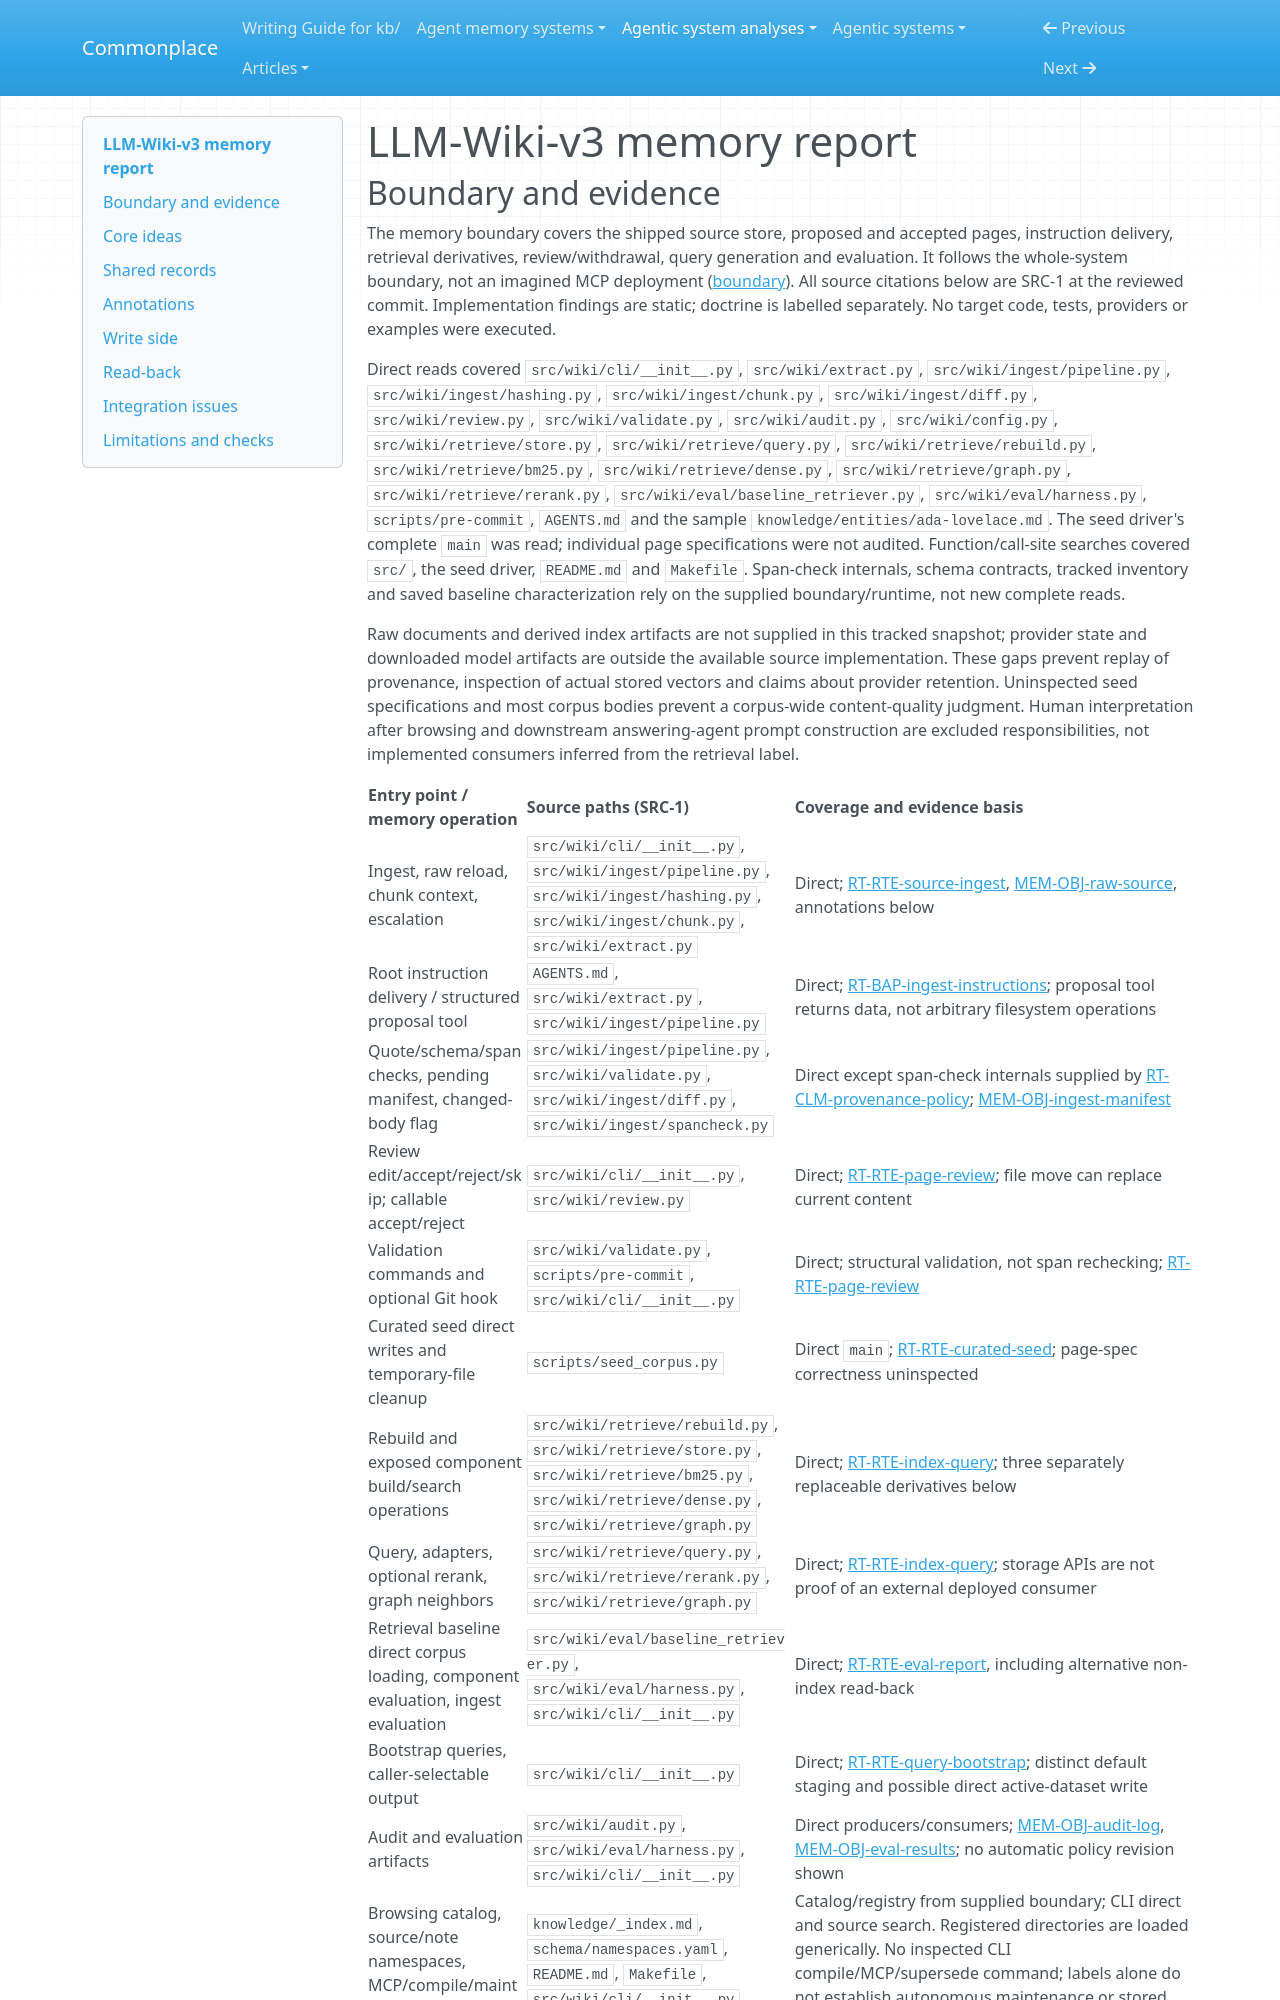

repository: zby/commonplace · page: agentic-system-analyses/retained/vvvvvivekkk--llm-wiki-v3/memory/index.html · generator: mkdocs

---
type: agentic-system-analyses/types/agentic-system-memory-report.md
description: "LLM-Wiki-v3 memory: source-derived Markdown, curated admission, rebuildable indexes and evaluator read-back, without shipped agent context compilation."
run-id: AAS-2026-10-18-llm-wiki-v3-0c553a3118eb-01
source-identity: "https://github.com/vvvvvivekkk/LLM-Wiki-v3"
reviewed-boundary: "267541db838cbca757a112bd0cfa47fa61eb5fb2"
---

# LLM-Wiki-v3 memory report

## Boundary and evidence

The memory boundary covers the shipped source store, proposed and accepted pages, instruction delivery, retrieval derivatives, review/withdrawal, query generation and evaluation. It follows the whole-system boundary, not an imagined MCP deployment ([boundary](boundary.md#boundary-and-evidence)). All source citations below are SRC-1 at the reviewed commit. Implementation findings are static; doctrine is labelled separately. No target code, tests, providers or examples were executed.

Direct reads covered `src/wiki/cli/__init__.py`, `src/wiki/extract.py`, `src/wiki/ingest/pipeline.py`, `src/wiki/ingest/hashing.py`, `src/wiki/ingest/chunk.py`, `src/wiki/ingest/diff.py`, `src/wiki/review.py`, `src/wiki/validate.py`, `src/wiki/audit.py`, `src/wiki/config.py`, `src/wiki/retrieve/store.py`, `src/wiki/retrieve/query.py`, `src/wiki/retrieve/rebuild.py`, `src/wiki/retrieve/bm25.py`, `src/wiki/retrieve/dense.py`, `src/wiki/retrieve/graph.py`, `src/wiki/retrieve/rerank.py`, `src/wiki/eval/baseline_retriever.py`, `src/wiki/eval/harness.py`, `scripts/pre-commit`, `AGENTS.md` and the sample `knowledge/entities/ada-lovelace.md`. The seed driver's complete `main` was read; individual page specifications were not audited. Function/call-site searches covered `src/`, the seed driver, `README.md` and `Makefile`. Span-check internals, schema contracts, tracked inventory and saved baseline characterization rely on the supplied boundary/runtime, not new complete reads.

Raw documents and derived index artifacts are not supplied in this tracked snapshot; provider state and downloaded model artifacts are outside the available source implementation. These gaps prevent replay of provenance, inspection of actual stored vectors and claims about provider retention. Uninspected seed specifications and most corpus bodies prevent a corpus-wide content-quality judgment. Human interpretation after browsing and downstream answering-agent prompt construction are excluded responsibilities, not implemented consumers inferred from the retrieval label.

| Entry point / memory operation | Source paths (SRC-1) | Coverage and evidence basis |
| --- | --- | --- |
| Ingest, raw reload, chunk context, escalation | `src/wiki/cli/__init__.py`, `src/wiki/ingest/pipeline.py`, `src/wiki/ingest/hashing.py`, `src/wiki/ingest/chunk.py`, `src/wiki/extract.py` | Direct; [RT-RTE-source-ingest](runtime.md#rt-rte-source-ingest), [MEM-OBJ-raw-source](#mem-obj-raw-source), annotations below |
| Root instruction delivery / structured proposal tool | `AGENTS.md`, `src/wiki/extract.py`, `src/wiki/ingest/pipeline.py` | Direct; [RT-BAP-ingest-instructions](runtime.md#rt-bap-ingest-instructions); proposal tool returns data, not arbitrary filesystem operations |
| Quote/schema/span checks, pending manifest, changed-body flag | `src/wiki/ingest/pipeline.py`, `src/wiki/validate.py`, `src/wiki/ingest/diff.py`, `src/wiki/ingest/spancheck.py` | Direct except span-check internals supplied by [RT-CLM-provenance-policy](runtime.md#rt-clm-provenance-policy); [MEM-OBJ-ingest-manifest](#mem-obj-ingest-manifest) |
| Review edit/accept/reject/skip; callable accept/reject | `src/wiki/cli/__init__.py`, `src/wiki/review.py` | Direct; [RT-RTE-page-review](runtime.md#rt-rte-page-review); file move can replace current content |
| Validation commands and optional Git hook | `src/wiki/validate.py`, `scripts/pre-commit`, `src/wiki/cli/__init__.py` | Direct; structural validation, not span rechecking; [RT-RTE-page-review](runtime.md#rt-rte-page-review) |
| Curated seed direct writes and temporary-file cleanup | `scripts/seed_corpus.py` | Direct `main`; [RT-RTE-curated-seed](runtime.md#rt-rte-curated-seed); page-spec correctness uninspected |
| Rebuild and exposed component build/search operations | `src/wiki/retrieve/rebuild.py`, `src/wiki/retrieve/store.py`, `src/wiki/retrieve/bm25.py`, `src/wiki/retrieve/dense.py`, `src/wiki/retrieve/graph.py` | Direct; [RT-RTE-index-query](runtime.md#rt-rte-index-query); three separately replaceable derivatives below |
| Query, adapters, optional rerank, graph neighbors | `src/wiki/retrieve/query.py`, `src/wiki/retrieve/rerank.py`, `src/wiki/retrieve/graph.py` | Direct; [RT-RTE-index-query](runtime.md#rt-rte-index-query); storage APIs are not proof of an external deployed consumer |
| Retrieval baseline direct corpus loading, component evaluation, ingest evaluation | `src/wiki/eval/baseline_retriever.py`, `src/wiki/eval/harness.py`, `src/wiki/cli/__init__.py` | Direct; [RT-RTE-eval-report](runtime.md#rt-rte-eval-report), including alternative non-index read-back |
| Bootstrap queries, caller-selectable output | `src/wiki/cli/__init__.py` | Direct; [RT-RTE-query-bootstrap](runtime.md#rt-rte-query-bootstrap); distinct default staging and possible direct active-dataset write |
| Audit and evaluation artifacts | `src/wiki/audit.py`, `src/wiki/eval/harness.py`, `src/wiki/cli/__init__.py` | Direct producers/consumers; [MEM-OBJ-audit-log](#mem-obj-audit-log), [MEM-OBJ-eval-results](#mem-obj-eval-results); no automatic policy revision shown |
| Browsing catalog, source/note namespaces, MCP/compile/maintenance labels | `knowledge/_index.md`, `schema/namespaces.yaml`, `README.md`, `Makefile`, `src/wiki/cli/__init__.py` | Catalog/registry from supplied boundary; CLI direct and source search. Registered directories are loaded generically. No inspected CLI compile/MCP/supersede command; labels alone do not establish autonomous maintenance or stored query-answer reuse |
